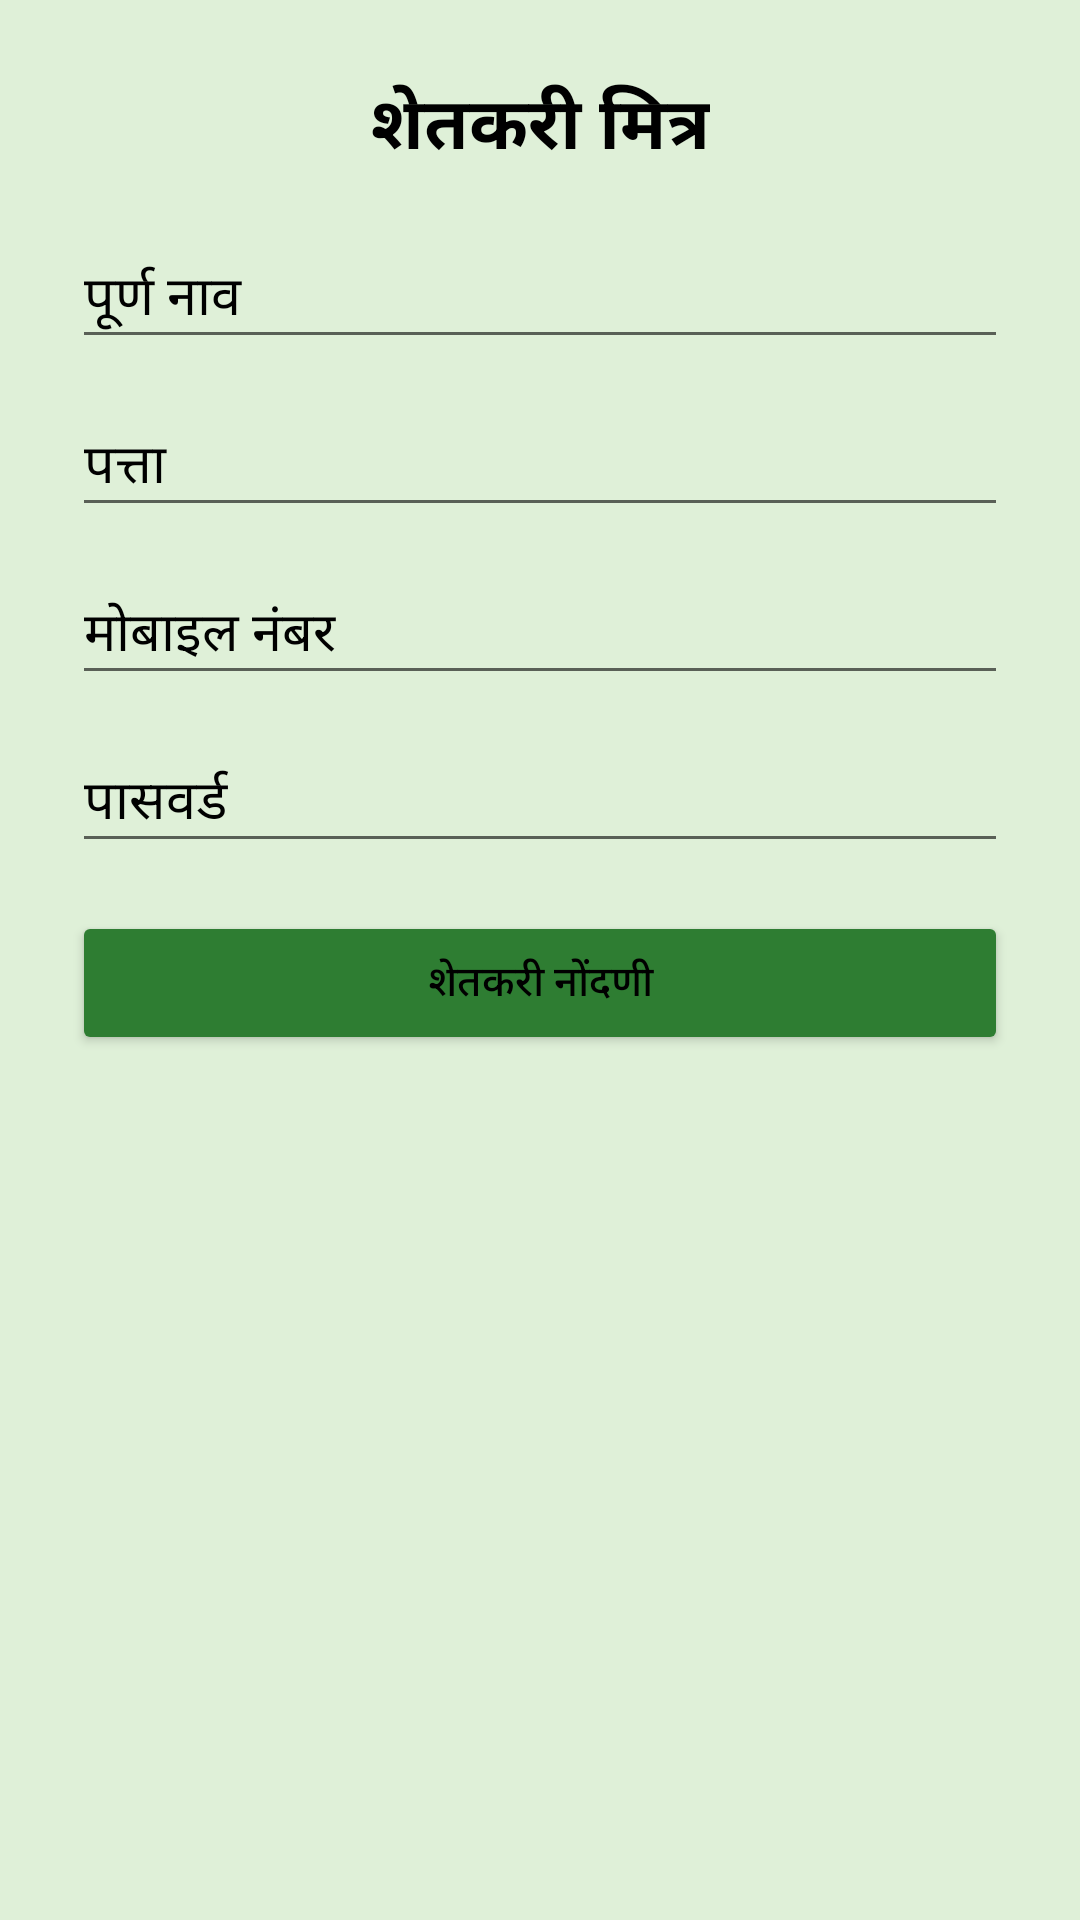

Reconstruct the res/layout file that produces this screen, plus the resources it refers to.
<!-- AndroidManifest.xml: application theme Theme.FarmingApp -->
<!-- res/layout/activity_signup.xml -->
<?xml version="1.0" encoding="utf-8"?>
<ScrollView xmlns:android="http://schemas.android.com/apk/res/android"
    android:layout_width="match_parent"
    android:layout_height="match_parent"
    android:background="#DFF0D8">

    <LinearLayout
        android:orientation="vertical"
        android:gravity="center_horizontal"
        android:padding="24dp"
        android:layout_width="match_parent"
        android:layout_height="wrap_content">

        
        <TextView
            android:id="@+id/txtFarmerLogo"
            android:layout_width="wrap_content"
            android:layout_height="wrap_content"
            android:text="शेतकरी मित्र"
            android:textColor="#000000"
            android:textSize="24sp"
            android:textStyle="bold"
            android:layout_marginBottom="16dp" />

        
        <EditText
            android:id="@+id/edtName"
            android:layout_width="match_parent"
            android:layout_height="wrap_content"
            android:hint="पूर्ण नाव"
            android:textColor="#000000"
            android:textColorHint="#000000"
            android:layout_marginBottom="12dp" />

        <EditText
            android:id="@+id/edtAddress"
            android:layout_width="match_parent"
            android:layout_height="wrap_content"
            android:hint="पत्ता"
            android:textColor="#000000"
            android:textColorHint="#000000"
            android:layout_marginBottom="12dp" />

        <EditText
            android:id="@+id/edtMobile"
            android:layout_width="match_parent"
            android:layout_height="wrap_content"
            android:hint="मोबाइल नंबर"
            android:inputType="phone"
            android:textColor="#000000"
            android:textColorHint="#000000"
            android:layout_marginBottom="12dp" />

        <EditText
            android:id="@+id/edtPassword"
            android:layout_width="match_parent"
            android:layout_height="wrap_content"
            android:hint="पासवर्ड"
            android:inputType="textPassword"
            android:textColor="#000000"
            android:textColorHint="#000000"
            android:layout_marginBottom="16dp" />

        
        <Button
            android:id="@+id/btnSignUp"
            android:layout_width="match_parent"
            android:layout_height="wrap_content"
            android:text="शेतकरी नोंदणी"
            android:backgroundTint="#2E7D32"
            android:textColor="#000000" />

    </LinearLayout>
</ScrollView>
<!-- resources referenced by this layout -->
<resources>
  <style name="Theme.FarmingApp" parent="Theme.MaterialComponents.DayNight.DarkActionBar">
          
          <item name="colorPrimary">@color/purple_500</item>
          <item name="colorPrimaryVariant">@color/purple_700</item>
          <item name="colorOnPrimary">@color/white</item>
          
          <item name="colorSecondary">@color/teal_200</item>
          <item name="colorSecondaryVariant">@color/teal_700</item>
          <item name="colorOnSecondary">@color/black</item>
          
          <item name="android:statusBarColor">?attr/colorPrimaryVariant</item>
          
      </style>
  <!-- not gathered from this repository: default colours our renderer supplied (Android Studio template values) -->
  <color name="purple_500">#FF6200EE</color>
  <color name="purple_700">#FF3700B3</color>
  <color name="teal_200">#FF03DAC5</color>
  <color name="teal_700">#FF018786</color>
  <color name="black">#FF000000</color>
  <color name="white">#FFFFFFFF</color>
</resources>
